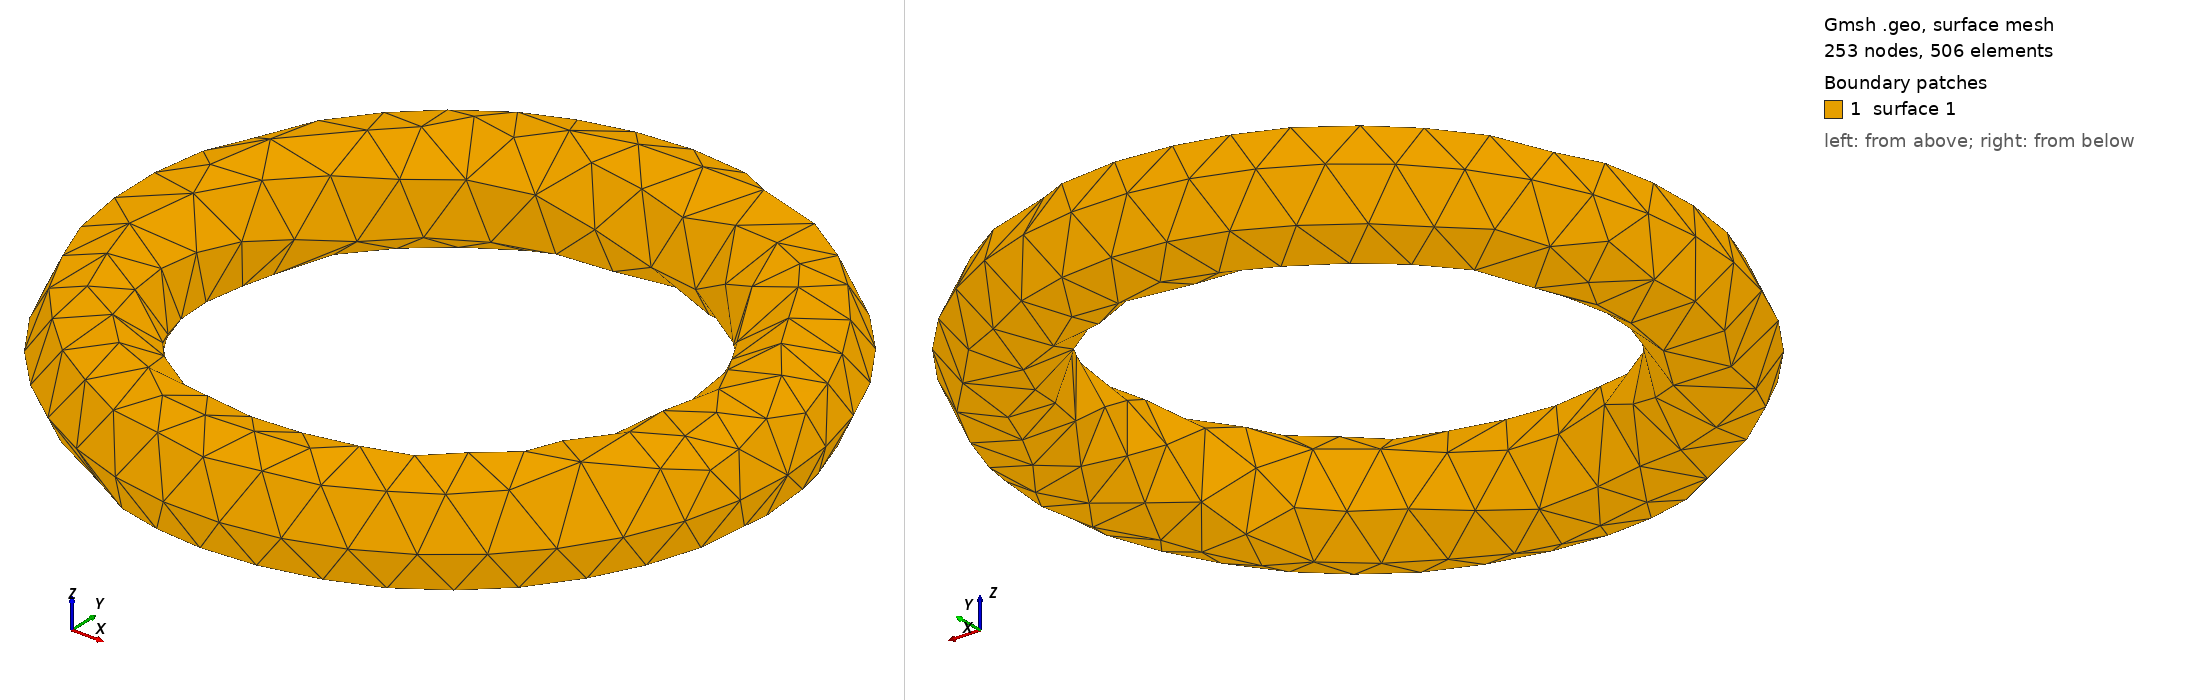

Gmsh geometry script, surface-meshed: 253 nodes, 506 surface elements. Boundary patches (legend numbers): 1 surface 1. Left view from above one corner, right view from below the opposite corner. The script declares no physical surfaces, so the legend lists its geometric surfaces. The drawing asked Gmsh for element sizes between 1% and 20% of the model's largest extent; the script's own settings can give other sizes.

=== torus.geo (drawn) ===
SetFactory("OpenCASCADE");
Torus(1) = {0, -0, 0, 0.5, 0.1, 2*Pi};
MeshSize{ PointsOf{ Volume{1}; } } = 0.1;
Mesh 2;
